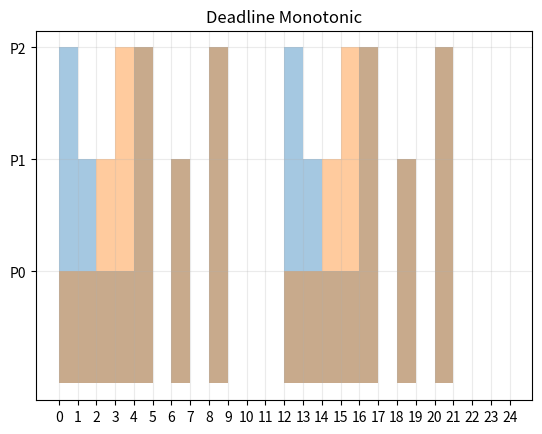

Reproduce this figure in Python.
import numpy as np
from copy import deepcopy
import matplotlib.pyplot as plt


class Process:
    def table_fmt(x):
        return f'{x:^8}'  # 8 places, centered

    def __init__(self, pid: int, burst: int, deadline: int, period: int, priority: int = 0) -> None:
        self.pid = pid
        self.burst = burst
        self.deadline = deadline
        self.period = period
        self.priority = priority

        self.release = 0

    def __str__(self) -> str:
        lst = [self.pid, self.burst, self.deadline, self.period, self.priority]
        strs = map(Process.table_fmt, lst)
        return ''.join(strs)

    def __repr__(self) -> str:
        lst = [self.pid, self.burst, self.deadline, self.period, self.priority]
        strs = map(str, lst)
        return f'({" ".join(strs)})'

    def to_table(processes) -> str:
        lst = ['ID', 'Ci', 'Di', 'Pi', 'pi']
        strs = map(Process.table_fmt, lst)
        header = ''.join(strs)
        return header + '\n' + '\n'.join([str(row) for row in processes])


class Scheduler:
    def static_schedule(processes: list[Process], time: int) -> list[int]:
        t = 0
        schedule = []

        while t < time:
            # Process is awaiting its next period, move to the next process
            p_index = 0
            while p_index < len(processes) and processes[p_index].release > t:
                p_index += 1

            # No available process was found, idle
            if (p_index >= len(processes)):
                schedule.append(-1)
                t += 1
                continue

            # Run the proper process to completion
            p = processes[p_index]
            p.release += p.period
            runtime = min(p.burst, time - t)

            schedule.extend([p.pid] * runtime)
            t = t + p.burst

        return schedule

    def priority(processes: list[Process], time: int) -> list[int]:
        p_sorted = sorted(deepcopy(processes), key=lambda p: p.priority)
        return Scheduler.static_schedule(p_sorted, time)

    def rate_monotonic(processes: list[Process], time: int) -> list[int]:
        # Sort by ascending period lengths
        p_sorted = sorted(deepcopy(processes), key=lambda p: p.period)
        return Scheduler.static_schedule(p_sorted, time)

    def deadline_monotonic(processes: list[Process], time: int) -> list[int]:
        # Sort by ascending deadlines
        # As relative deadlines match the initial deadline if all processes were released together at 0
        p_sorted = sorted(deepcopy(processes), key=lambda p: p.deadline)
        return Scheduler.static_schedule(p_sorted, time)

    # -1 for idle
    def plot(schedule: list[int], time: int, title: str = None):
        # Add one to include the final minor cycle
        t = np.arange(time + 1)
        plt.xticks(t)

        # Append the last scheduled process to include the final minor cycle
        # Add one to raise P0
        schedule.append(schedule[-1])
        schedule = np.array(schedule) + 1

        # Set yticks
        p = np.unique(schedule)
        if 0 in p: p = p[1:]  # Remove idle tick

        ytx = [f'P{i-1}' for i in p]
        plt.yticks(p, ytx)

        # Plot
        plt.fill_between(t, schedule, step='post', alpha=0.4)
        plt.grid(alpha=0.25)

        if title is not None:
            print(title, np.array(schedule))
            plt.title(title)
        plt.show()


ps = [
    Process(0, 2, 2, 12),
    Process(1, 1, 3, 6),
    Process(2, 1, 4, 4),
]
print(Process.to_table(ps))

time = 24
schedule = Scheduler.rate_monotonic(ps, time)
Scheduler.plot(schedule, time, 'Rate Monotonic')

schedule = Scheduler.deadline_monotonic(ps, time)
Scheduler.plot(schedule, time, 'Deadline Monotonic')
